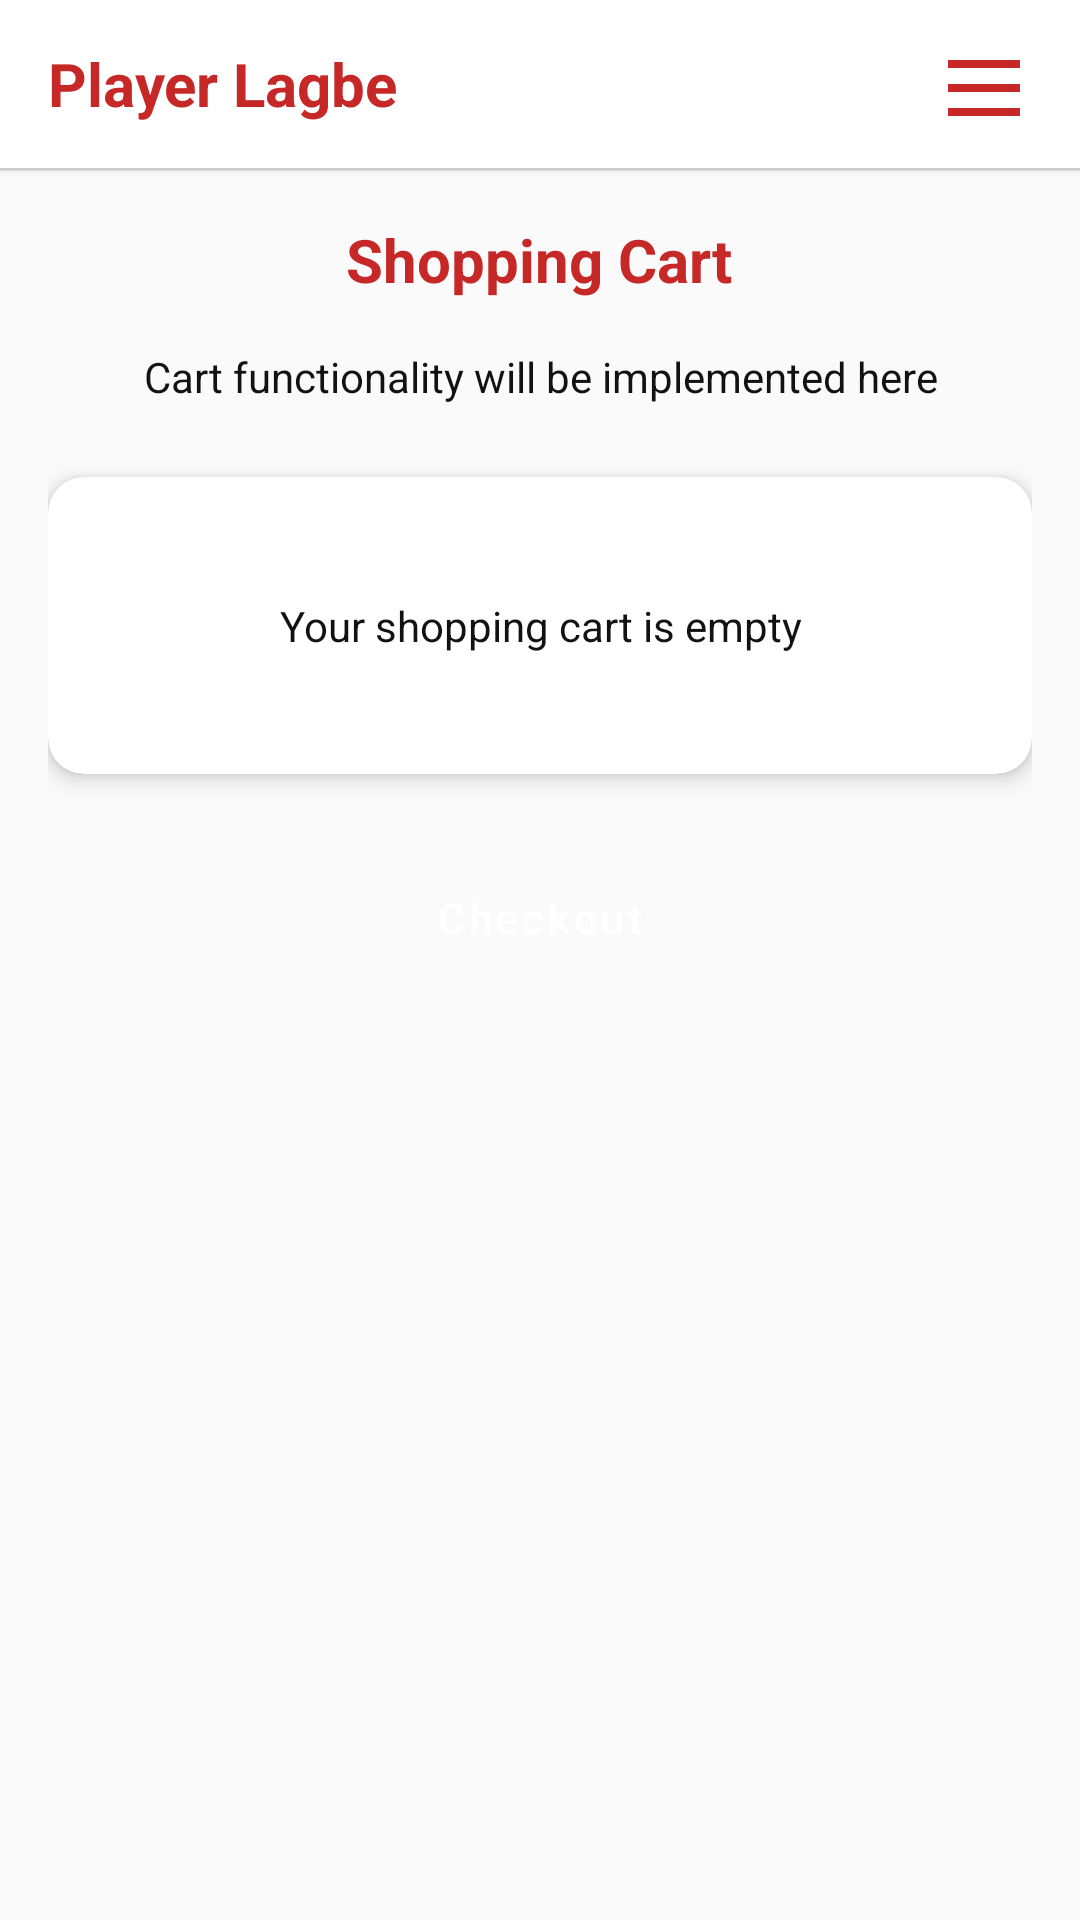

Write the Android layout XML for this screen, with the resource values it uses.
<!-- AndroidManifest.xml: application theme Theme.playerlagbe -->
<!-- res/layout/fragment_cart.xml -->
<?xml version="1.0" encoding="utf-8"?>
<LinearLayout xmlns:android="http://schemas.android.com/apk/res/android"
    android:layout_width="match_parent"
    android:layout_height="match_parent"
    android:orientation="vertical"
    android:background="@color/app_background">

    
    <include layout="@layout/top_bar" />

    
    <View
        android:layout_width="match_parent"
        android:layout_height="1dp"
        android:background="@color/divider_color" />

    
    <ScrollView
        android:layout_width="match_parent"
        android:layout_height="match_parent"
        android:padding="16dp">

        <LinearLayout
            android:layout_width="match_parent"
            android:layout_height="wrap_content"
            android:orientation="vertical"
            android:gravity="center">

            <TextView
                android:layout_width="wrap_content"
                android:layout_height="wrap_content"
                android:text="Shopping Cart"
                style="@style/AppTitleTextStyle"
                android:layout_marginBottom="16dp" />

            <TextView
                android:layout_width="wrap_content"
                android:layout_height="wrap_content"
                android:text="Cart functionality will be implemented here"
                style="@style/AppNormalTextStyle"
                android:textAlignment="center"
                android:layout_marginBottom="24dp" />

            
            <androidx.cardview.widget.CardView
                android:layout_width="match_parent"
                android:layout_height="wrap_content"
                style="@style/AppCardStyle">

                <TextView
                    android:layout_width="match_parent"
                    android:layout_height="wrap_content"
                    android:text="Your shopping cart is empty"
                    style="@style/AppNormalTextStyle"
                    android:textAlignment="center"
                    android:padding="24dp" />

            </androidx.cardview.widget.CardView>

            
            <Button
                android:id="@+id/btnCheckout"
                android:layout_width="wrap_content"
                android:layout_height="wrap_content"
                android:layout_gravity="center_horizontal"
                android:text="Checkout"
                style="@style/AppButtonStyle"
                android:layout_marginTop="24dp" />

        </LinearLayout>

    </ScrollView>

</LinearLayout>
<!-- res/layout/top_bar.xml (included above) -->
<?xml version="1.0" encoding="utf-8"?>
<LinearLayout xmlns:android="http://schemas.android.com/apk/res/android"
    android:id="@+id/topAppBar"
    android:layout_width="match_parent"
    android:layout_height="56dp"
    android:orientation="horizontal"
    android:background="@color/card_background"
    android:elevation="2dp"
    android:gravity="center_vertical"
    android:paddingStart="16dp"
    android:paddingEnd="16dp">

    
    <TextView
        android:id="@+id/appLogo"
        android:layout_width="0dp"
        android:layout_height="wrap_content"
        android:layout_weight="1"
        android:text="Player Lagbe"
        style="@style/AppTitleTextStyle"
        android:gravity="start|center_vertical" />

    
    <ImageView
        android:id="@+id/hamburgerMenuIcon"
        android:layout_width="32dp"
        android:layout_height="32dp"
        android:src="@drawable/ic_menu"
        android:contentDescription="Menu"
        android:background="?android:attr/selectableItemBackgroundBorderless"
        android:clickable="true"
        android:focusable="true" />
</LinearLayout>
<!-- resources referenced by this layout -->
<resources>
  <color name="app_background">#FAFAFA</color>
  <color name="card_background">#FFFFFF</color>
  <color name="divider_color">#E0E0E0</color>
  <!-- drawable ic_menu (drawable) -->
  <?xml version="1.0" encoding="utf-8"?>
  <vector xmlns:android="http://schemas.android.com/apk/res/android"
      android:width="24dp"
      android:height="24dp"
      android:viewportWidth="24"
      android:viewportHeight="24">
      <path
          android:fillColor="#C62828"
          android:pathData="M3,6h18v2H3zM3,12h18v2H3zM3,18h18v2H3z"/>
  </vector>
  <style name="AppButtonStyle" parent="Widget.MaterialComponents.Button">
          <item name="android:textColor">@color/button_text</item>
          <item name="backgroundTint">@color/button_background</item>
          <item name="android:textSize">14sp</item>
          <item name="android:textAllCaps">false</item>
          <item name="cornerRadius">8dp</item>
          <item name="android:minHeight">48dp</item>
          <item name="android:paddingStart">16dp</item>
          <item name="android:paddingEnd">16dp</item>
          <item name="android:paddingTop">12dp</item>
          <item name="android:paddingBottom">12dp</item>
          <item name="elevation">2dp</item>
          <item name="android:stateListAnimator">@null</item>
      </style>
  <style name="AppCardStyle" parent="Widget.MaterialComponents.CardView">
          <item name="cardBackgroundColor">@color/card_background</item>
          <item name="cardElevation">4dp</item>
          <item name="cardCornerRadius">12dp</item>
          <item name="contentPadding">16dp</item>
      </style>
  <style name="AppNormalTextStyle">
          <item name="android:textColor">@color/app_text_primary</item>
          <item name="android:textSize">14sp</item>
      </style>
  <style name="AppTitleTextStyle">
          <item name="android:textColor">@color/app_red</item>
          <item name="android:textSize">20sp</item>
          <item name="android:textStyle">bold</item>
      </style>
  <color name="button_text">#FFFFFF</color>
  <color name="button_background">@color/app_red</color>
  <color name="app_text_primary">#121212</color>
  <color name="app_red">#C62828</color>
  <color name="app_text_secondary">#666666</color>
  <color name="colorPrimaryVariant">#B71C1C</color>
  <color name="colorOnPrimary">#FFFFFF</color>
  <color name="colorSecondaryVariant">#B71C1C</color>
  <color name="colorOnSecondary">#FFFFFF</color>
  <color name="status_bar">#FAFAFA</color>
  <style name="AppEditTextStyle" parent="Widget.AppCompat.EditText">
          <item name="android:textColor">@color/input_text</item>
          <item name="android:textColorHint">@color/input_hint</item>
          <item name="android:background">@drawable/input_background_selector</item>
          <item name="android:textSize">14sp</item>
          <item name="android:minHeight">48dp</item>
          <item name="android:paddingStart">16dp</item>
          <item name="android:paddingEnd">16dp</item>
          <item name="android:paddingTop">12dp</item>
          <item name="android:paddingBottom">12dp</item>
      </style>
  <color name="input_text">#121212</color>
  <color name="input_hint">#999999</color>
</resources>
